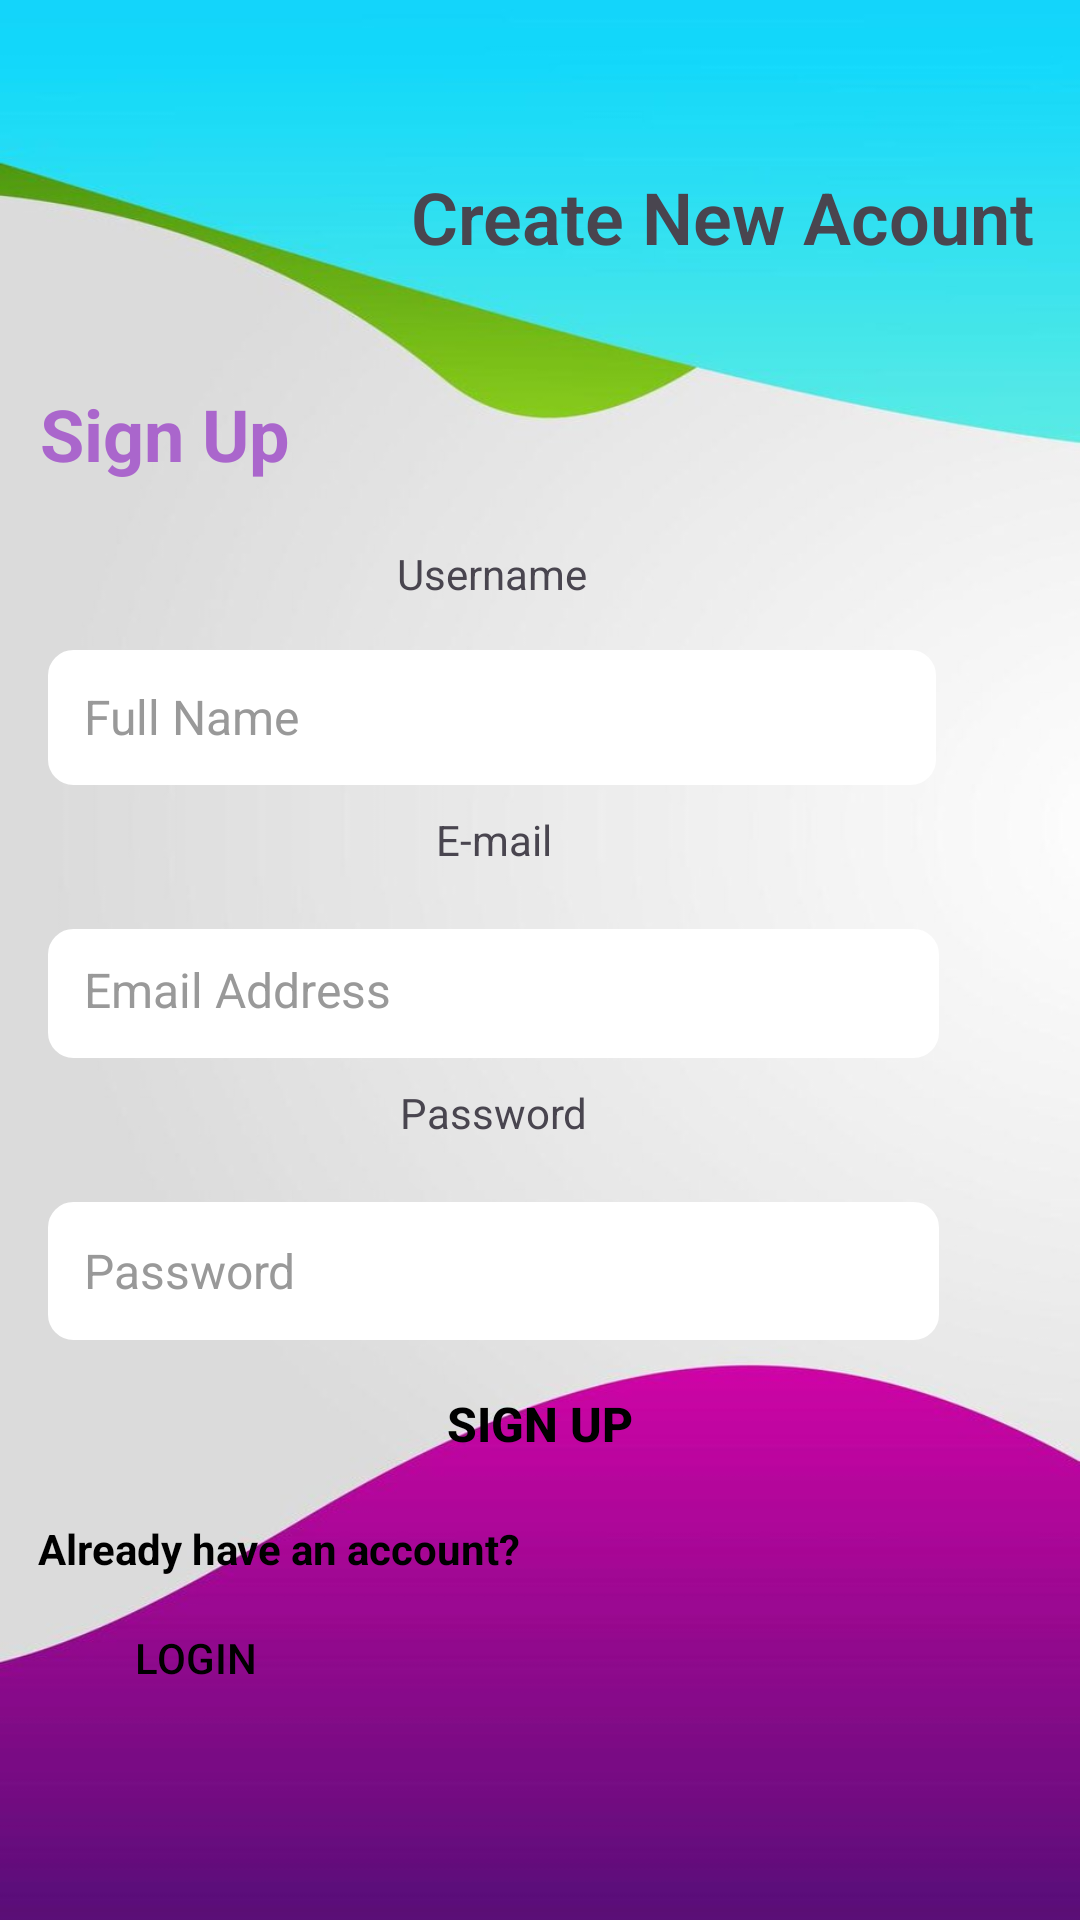

Reconstruct the res/layout file that produces this screen, plus the resources it refers to.
<!-- AndroidManifest.xml: application theme Theme.SimpleInvoiceGenerationApplication -->
<!-- res/layout/activity_register.xml -->
<?xml version="1.0" encoding="utf-8"?>
<androidx.constraintlayout.widget.ConstraintLayout xmlns:android="http://schemas.android.com/apk/res/android"
    xmlns:app="http://schemas.android.com/apk/res-auto"
    xmlns:tools="http://schemas.android.com/tools"
    android:layout_width="match_parent"
    android:layout_height="match_parent"
    android:background="@drawable/signuppic">

    

    

    <TextView
        android:id="@+id/tvWelcomeBack"
        android:layout_width="wrap_content"
        android:layout_height="wrap_content"
        android:layout_marginTop="56dp"
        android:fontFamily="sans-serif-light"
        android:text="Create New Acount"
        android:textSize="24sp"
        android:textStyle="bold"
        app:layout_constraintEnd_toEndOf="parent"
        app:layout_constraintHorizontal_bias="0.901"
        app:layout_constraintStart_toStartOf="parent"
        app:layout_constraintTop_toTopOf="parent" />

    <TextView
        android:id="@+id/tvSignUp"
        android:layout_width="wrap_content"
        android:layout_height="wrap_content"
        android:layout_marginTop="40dp"
        android:gravity="center"
        android:text="Sign Up"
        android:textColor="@android:color/holo_purple"
        android:textSize="24sp"
        android:textStyle="bold"
        app:layout_constraintEnd_toEndOf="parent"
        app:layout_constraintHorizontal_bias="0.048"
        app:layout_constraintStart_toStartOf="parent"
        app:layout_constraintTop_toBottomOf="@id/tvWelcomeBack" />

    
    <EditText
        android:id="@+id/etFullName"
        android:layout_width="296dp"
        android:layout_height="45dp"
        android:layout_marginStart="16dp"
        android:layout_marginTop="56dp"
        android:background="@drawable/edit_text_rounded"
        android:backgroundTint="#FFFFFF"
        android:hint="Full Name"
        android:inputType="text"
        android:padding="12dp"
        android:textColor="#333333"
        android:textColorHint="#999999"
        android:textSize="16sp"
        app:layout_constraintEnd_toEndOf="parent"
        app:layout_constraintHorizontal_bias="0.0"
        app:layout_constraintStart_toStartOf="parent"
        app:layout_constraintTop_toBottomOf="@id/tvSignUp" />

    
    <EditText
        android:id="@+id/etEmailSignUp"
        android:layout_width="297dp"
        android:layout_height="43dp"
        android:layout_marginStart="16dp"
        android:layout_marginTop="48dp"
        android:background="@drawable/edit_text_rounded"
        android:backgroundTint="#FFFFFF"
        android:hint="Email Address"
        android:inputType="textEmailAddress"
        android:padding="12dp"
        android:textColor="#333333"
        android:textColorHint="#999999"
        android:textSize="16sp"
        app:layout_constraintEnd_toEndOf="parent"
        app:layout_constraintHorizontal_bias="0.0"
        app:layout_constraintStart_toStartOf="parent"
        app:layout_constraintTop_toBottomOf="@id/etFullName" />

    
    <EditText
        android:id="@+id/etPasswordSignUp"
        android:layout_width="297dp"
        android:layout_height="46dp"
        android:layout_marginStart="16dp"
        android:layout_marginTop="48dp"
        android:background="@drawable/edit_text_rounded"
        android:backgroundTint="#FFFFFF"
        android:hint="Password"
        android:inputType="textPassword"
        android:padding="12dp"
        android:textColor="#333333"
        android:textColorHint="#999999"
        android:textSize="16sp"
        app:layout_constraintEnd_toEndOf="parent"
        app:layout_constraintHorizontal_bias="0.0"
        app:layout_constraintStart_toStartOf="parent"
        app:layout_constraintTop_toBottomOf="@id/etEmailSignUp" />

    
    <Button
        android:id="@+id/btnSignUp"
        android:layout_width="wrap_content"
        android:layout_height="wrap_content"
        android:layout_marginTop="4dp"
        android:background="@drawable/curved_button_inverse_background"
        android:text="SIGN UP"
        android:textColor="@android:color/black"
        android:textSize="16sp"
        android:textStyle="bold"
        app:layout_constraintEnd_toEndOf="parent"
        app:layout_constraintStart_toStartOf="parent"
        app:layout_constraintTop_toBottomOf="@id/etPasswordSignUp" />

    
    <TextView
        android:id="@+id/tvAlreadyHaveAccount"
        android:layout_width="wrap_content"
        android:layout_height="wrap_content"
        android:layout_marginTop="8dp"
        android:gravity="center"
        android:text="Already have an account? "
        android:textColor="#000000"
        android:textSize="14sp"
        android:textStyle="bold"
        app:layout_constraintEnd_toEndOf="parent"
        app:layout_constraintHorizontal_bias="0.065"
        app:layout_constraintStart_toStartOf="parent"
        app:layout_constraintTop_toBottomOf="@id/btnSignUp" />

    
    <Button
        android:id="@+id/btnLogin"
        android:layout_width="88dp"
        android:layout_height="38dp"
        android:layout_marginTop="8dp"
        android:background="@drawable/curved_button_inverse_background"
        android:text="Login"
        android:textColor="@android:color/black"
        app:layout_constraintEnd_toEndOf="parent"
        app:layout_constraintHorizontal_bias="0.077"
        app:layout_constraintStart_toStartOf="parent"
        app:layout_constraintTop_toBottomOf="@id/tvAlreadyHaveAccount" />

    
    <TextView
        android:id="@+id/textView"
        android:layout_width="wrap_content"
        android:layout_height="wrap_content"
        android:layout_marginBottom="16dp"
        android:text="Username"
        app:layout_constraintBottom_toTopOf="@+id/etFullName"
        app:layout_constraintEnd_toEndOf="@+id/etFullName"
        app:layout_constraintStart_toStartOf="@+id/etFullName" />

    
    <TextView
        android:id="@+id/textView2"
        android:layout_width="wrap_content"
        android:layout_height="wrap_content"
        android:layout_marginBottom="12dp"
        android:text="E-mail"
        app:layout_constraintBottom_toTopOf="@+id/etEmailSignUp"
        app:layout_constraintEnd_toEndOf="@+id/etEmailSignUp"
        app:layout_constraintStart_toStartOf="@+id/etEmailSignUp"
        app:layout_constraintTop_toBottomOf="@+id/etFullName" />

    
    <TextView
        android:id="@+id/textView3"
        android:layout_width="wrap_content"
        android:layout_height="wrap_content"
        android:layout_marginBottom="12dp"
        android:text="Password"
        app:layout_constraintBottom_toTopOf="@+id/etPasswordSignUp"
        app:layout_constraintEnd_toEndOf="@+id/etPasswordSignUp"
        app:layout_constraintStart_toStartOf="@+id/etPasswordSignUp"
        app:layout_constraintTop_toBottomOf="@+id/etEmailSignUp" />

</androidx.constraintlayout.widget.ConstraintLayout>
<!-- resources referenced by this layout -->
<resources>
  <!-- drawable edit_text_rounded (drawable) -->
  <?xml version="1.0" encoding="utf-8"?>
  <shape xmlns:android="http://schemas.android.com/apk/res/android"
      android:shape="rectangle">
      <corners android:radius="8dp" />
      <solid android:color="#FFFFFF" />
      <stroke
          android:width="1dp"
          android:color="#000000" />
  </shape>
  <!-- drawable signuppic: jpeg bitmap (drawable, 31545 bytes) -->
  <style name="Theme.SimpleInvoiceGenerationApplication" parent="Base.Theme.SimpleInvoiceGenerationApplication" />
  <style name="Base.Theme.SimpleInvoiceGenerationApplication" parent="Theme.Material3.DayNight.NoActionBar">
          
          
      </style>
</resources>
